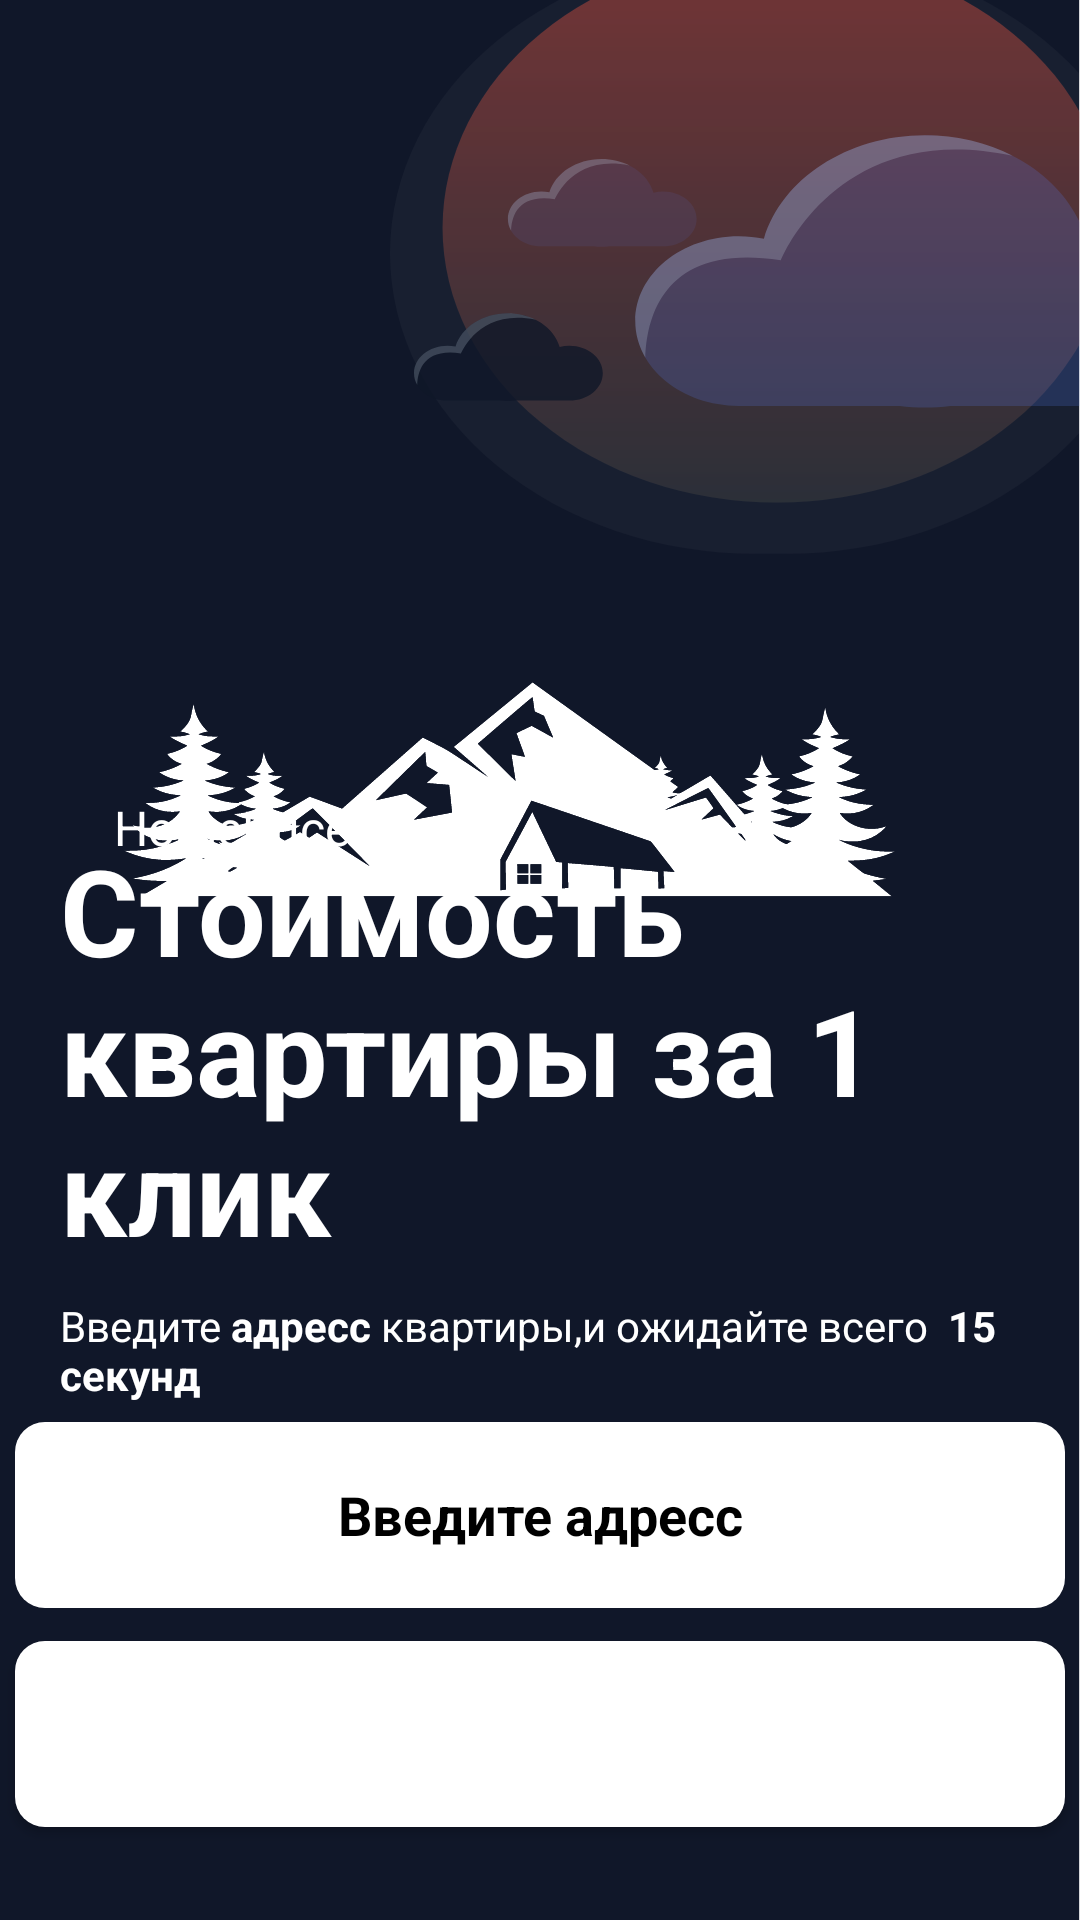

Layout XML and referenced resources for this Android screen:
<!-- AndroidManifest.xml: application theme Theme.HomePrice -->
<!-- res/layout/fragment_one.xml -->
<?xml version="1.0" encoding="utf-8"?>
<FrameLayout
    xmlns:android="http://schemas.android.com/apk/res/android"
    xmlns:app="http://schemas.android.com/apk/res-auto"
    xmlns:tools="http://schemas.android.com/tools"
    android:layout_width="match_parent"
    android:layout_height="match_parent">


    <ImageView
        android:layout_width="fill_parent"
        android:layout_height="fill_parent"
        android:scaleType="fitXY"
        android:src="@drawable/main_view"
        app:layout_constraintEnd_toEndOf="parent"
        app:layout_constraintStart_toStartOf="parent"
        app:layout_constraintTop_toTopOf="parent">

    </ImageView>

    <EditText
        android:gravity="center"
        android:id="@+id/input"
        android:textColor="@color/black"
        android:layout_gravity="center"
        android:layout_marginTop="185dp"
        android:layout_width="wrap_content"
        android:layout_height="wrap_content"
        android:text="@string/input_adress"
        android:textStyle="bold"
        android:fontFamily="sans-serif"
        android:background="@drawable/input_adress">
    </EditText>

    <Button
        android:gravity="center"
        android:id="@+id/button"
        android:textColor="@color/white"
        android:layout_gravity="center"
        android:layout_marginTop="258dp"
        android:layout_width="wrap_content"
        android:layout_height="wrap_content"
        android:text="@string/button_search"
        android:textStyle="bold"
        android:fontFamily="sans-serif"
        android:background="@drawable/input_adress">
    </Button>

    <TextView
        android:layout_width="wrap_content"
        android:layout_height="wrap_content"
        android:text="@string/app_name"
        android:layout_gravity="center|left"
        android:textSize="16sp"
        android:layout_marginBottom="44dp"
        android:layout_marginStart="38dp"
        android:textColor="@color/white">

    </TextView>

    <TextView
        android:layout_gravity="center|left"
        android:layout_marginTop="30dp"
        android:layout_marginStart="20dp"
        android:textStyle="bold"
        android:layout_width="wrap_content"
        android:layout_height="wrap_content"
        android:text="@string/price"
        android:textColor="@color/white"
        android:textSize="40sp"
        android:fontFamily="sans-serif">

    </TextView>

    <TextView
        android:layout_width="wrap_content"
        android:layout_height="wrap_content"
        android:text="@string/preview"
        android:layout_gravity="center|left"
        android:layout_marginLeft="20dp"
        android:layout_marginTop="130dp"
        android:textColor="@color/white">

    </TextView>

</FrameLayout>
<!-- resources referenced by this layout -->
<resources>
  <!-- drawable input_adress (drawable) -->
  <?xml version="1.0" encoding="utf-8"?>
  <shape
      xmlns:android="http://schemas.android.com/apk/res/android"
      android:shape="rectangle">
      <corners
          android:radius="10dp"/>
      <solid
          android:color="#FFFFFF"/>
  <size
      android:width="350dp"
      android:height="62dp"/>
  </shape>
  <!-- drawable main_view: vector/xml drawable (drawable, 41272 chars, omitted) -->
  <string name="app_name">HomePrice</string>
  <string name="button_search">Узнать стоимость</string>
  <string name="input_adress">Введите адресс</string>
  <string name="preview">Введите <b>адресс</b> квартиры,и ожидайте всего <br /> <b>15 секунд</b></string>
  <string name="price">Стоимость <br /> квартиры  за 1<br /> клик</string>
  <style name="Theme.HomePrice" parent="Theme.MaterialComponents.DayNight.NoActionBar">
          
          <item name="colorPrimary">@color/purple_500</item>
          <item name="colorPrimaryVariant">@color/purple_700</item>
          <item name="colorOnPrimary">@color/white</item>
          
          <item name="colorSecondary">@color/teal_200</item>
          <item name="colorSecondaryVariant">@color/teal_700</item>
          <item name="colorOnSecondary">@color/black</item>
          
          <item name="android:statusBarColor" tools:targetApi="l">?attr/colorPrimaryVariant</item>
          
      </style>
  <!-- not gathered from this repository: default colours our renderer supplied (Android Studio template values) -->
  <color name="purple_500">#FF6200EE</color>
  <color name="purple_700">#FF3700B3</color>
  <color name="teal_200">#FF03DAC5</color>
  <color name="teal_700">#FF018786</color>
  <color name="black">#FF000000</color>
  <color name="white">#FFFFFFFF</color>
</resources>
